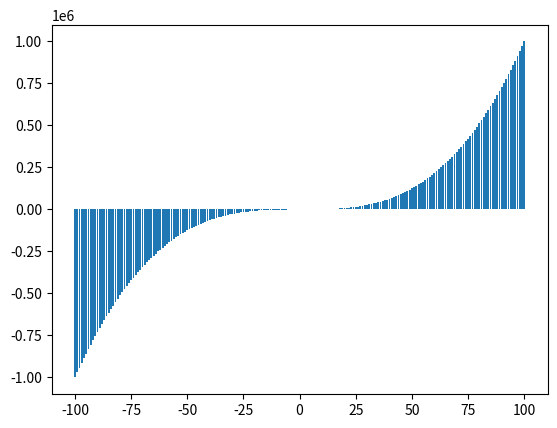

This chart was generated by the following Python code:
import matplotlib.pyplot as plt

x = []
y = []
i = -100
while i <= 100:
    x.append(i)
    y.append(i*i*i)
    i = i + 1
plt.bar(x,y)
plt.show()
